Labelled photos from "split_dataset", an image-classification folder in naitripanchal/Rice_Crop_Disease_Detection_using_Hybrid_CNN-VIT_Aproach. The possible labels are: brown spot fungal disease, damaged by pests, downy mildew fungal disease, hispa pest damage, leaf streak bacterial disease, leaf blight bacterial disease, tungro viral disease.

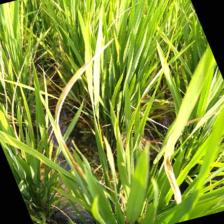
Label: leaf streak bacterial disease

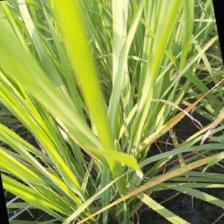
Label: tungro viral disease

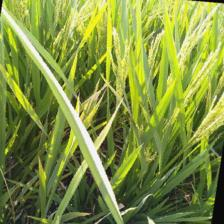
Label: downy mildew fungal disease

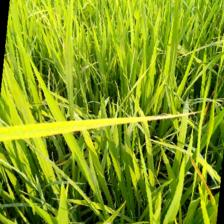
Label: leaf blight bacterial disease

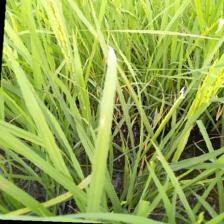
Label: brown spot fungal disease

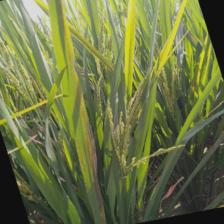
Label: leaf streak bacterial disease
